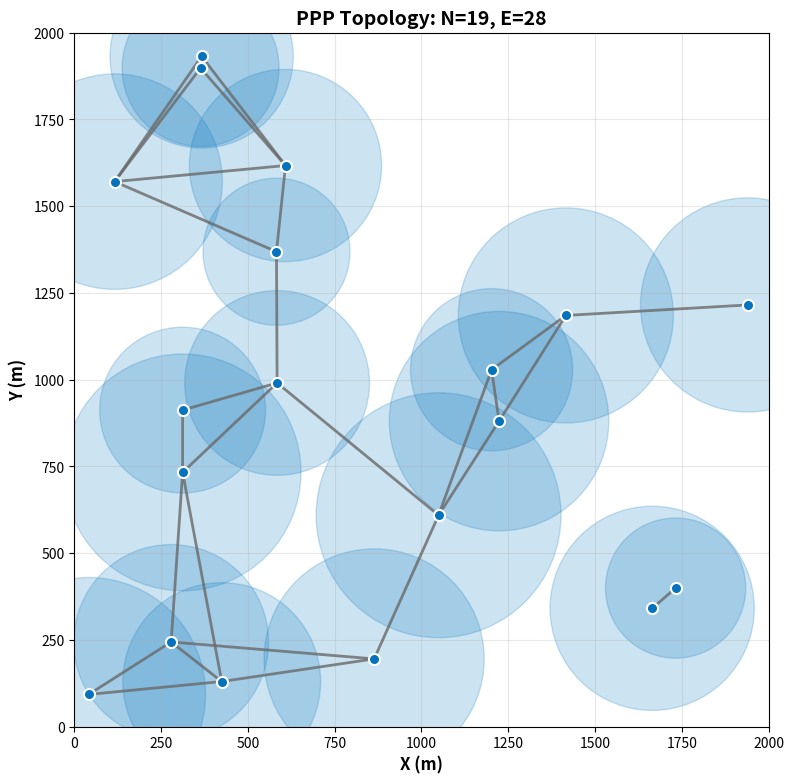

Recreate this plot in Python.
"""
空间拓扑生成器
基于泊松点过程(PPP)生成基站空间分布
支持面向对象和函数式两种接口
"""

import numpy as np
import networkx as nx
import matplotlib.pyplot as plt
from typing import List, Dict, Tuple, Optional
from scipy.spatial import distance_matrix, Voronoi, voronoi_plot_2d
from matplotlib.patches import Circle


class BaseStation:
    """基站类"""
    
    def __init__(self, station_id: int, x: float, y: float, coverage_radius: float):
        """
        初始化基站
        
        Parameters:
        -----------
        station_id : int
            基站ID
        x : float
            X坐标
        y : float
            Y坐标
        coverage_radius : float
            覆盖半径
        """
        self.id = station_id
        self.x = x
        self.y = y
        self.coverage_radius = coverage_radius
    
    def distance_to(self, other: 'BaseStation') -> float:
        """计算到另一个基站的距离"""
        return np.sqrt((self.x - other.x)**2 + (self.y - other.y)**2)
    
    def has_overlap_with(self, other: 'BaseStation') -> bool:
        """判断是否与另一个基站的覆盖范围重叠"""
        distance = self.distance_to(other)
        return distance < (self.coverage_radius + other.coverage_radius)
    
    def __repr__(self):
        return f"BS({self.id}, pos=({self.x:.1f}, {self.y:.1f}), r={self.coverage_radius})"


class SpatialTopology:
    """空间拓扑类"""
    
    def __init__(self, area_size: float, base_stations: List[BaseStation]):
        """
        初始化空间拓扑
        
        Parameters:
        -----------
        area_size : float
            区域边长（假设为正方形区域）
        base_stations : List[BaseStation]
            基站列表
        """
        self.area_size = area_size
        self.base_stations = base_stations
        self.num_stations = len(base_stations)
    
    def get_station(self, station_id: int) -> Optional[BaseStation]:
        """根据ID获取基站"""
        for bs in self.base_stations:
            if bs.id == station_id:
                return bs
        return None
    
    def get_all_positions(self) -> np.ndarray:
        """获取所有基站位置"""
        return np.array([[bs.x, bs.y] for bs in self.base_stations])
    
    def __repr__(self):
        return f"SpatialTopology(area={self.area_size}x{self.area_size}, stations={self.num_stations})"


class SpatialTopologyGenerator:
    """空间拓扑生成器 - 基于泊松点过程(PPP)
    
    使用原始 PPP 生成方法
    """
    
    def __init__(self, 
                 area_size: float = 1000.0,
                 density: float = 0.0001,
                 coverage_radius: float = 150.0,
                 coverage_std: float = 0.0,
                 random_seed: Optional[int] = None):
        """
        Parameters:
        -----------
        area_size : float
            区域边长（米）
        density : float
            基站密度（个/m²）
        coverage_radius : float
            覆盖半径均值（米）
        coverage_std : float
            覆盖半径标准差（米），0表示固定半径
        random_seed : int, optional
            随机种子
        """
        self.area_size = area_size
        self.density = density
        self.coverage_radius = coverage_radius
        self.coverage_std = coverage_std if coverage_std > 0 else 0
        self.random_seed = random_seed
        
        if random_seed is not None:
            np.random.seed(random_seed)
    
    def generate(self) -> SpatialTopology:
        """生成空间拓扑（PPP）- 使用原始方法"""
        # 使用原始 PPP 生成方法
        area = self.area_size * self.area_size
        expected_num = area * self.density
        num_stations = np.random.poisson(expected_num)
        
        if num_stations == 0:
            num_stations = 1
        
        # 生成基站位置
        bs_x = np.random.uniform(0, self.area_size, num_stations)
        bs_y = np.random.uniform(0, self.area_size, num_stations)
        bs_positions = np.vstack((bs_x, bs_y)).T
        
        # 生成覆盖半径
        if self.coverage_std > 0:
            coverage_radii = np.clip(
                np.random.normal(self.coverage_radius, self.coverage_std, num_stations),
                50, 2 * self.coverage_radius
            )
        else:
            coverage_radii = np.full(num_stations, self.coverage_radius)
        
        # 创建基站对象
        base_stations = [
            BaseStation(i, x, y, r)
            for i, (x, y, r) in enumerate(zip(bs_x, bs_y, coverage_radii))
        ]
        
        return SpatialTopology(self.area_size, base_stations)
    
    def generate_with_fixed_count(self, num_stations: int) -> SpatialTopology:
        """
        生成指定数量基站的空间拓扑
        
        Parameters:
        -----------
        num_stations : int
            基站数量
        
        Returns:
        --------
        SpatialTopology : 生成的空间拓扑对象
        """
        # 在区域内随机生成基站位置
        x_positions = np.random.uniform(0, self.area_size, num_stations)
        y_positions = np.random.uniform(0, self.area_size, num_stations)
        
        # 创建基站对象
        base_stations = [
            BaseStation(i, x, y, self.coverage_radius)
            for i, (x, y) in enumerate(zip(x_positions, y_positions))
        ]
        
        return SpatialTopology(self.area_size, base_stations)
    
    def generate_grid(self, grid_size: int) -> SpatialTopology:
        """
        生成网格状基站分布（用于测试）
        
        Parameters:
        -----------
        grid_size : int
            网格大小（每边基站数）
        
        Returns:
        --------
        SpatialTopology : 生成的空间拓扑对象
        """
        spacing = self.area_size / (grid_size + 1)
        base_stations = []
        
        station_id = 0
        for i in range(1, grid_size + 1):
            for j in range(1, grid_size + 1):
                x = i * spacing
                y = j * spacing
                base_stations.append(
                    BaseStation(station_id, x, y, self.coverage_radius)
                )
                station_id += 1
        
        return SpatialTopology(self.area_size, base_stations)


def generate_ppp_topology_direct(area_size=2000,
                                  lambda_bs=4e-6,
                                  coverage_radius_mean=300,
                                  coverage_radius_std=50,
                                  random_seed=5) -> nx.Graph:
    """
    直接生成 PPP 拓扑并返回 NetworkX 图（原始方法）
    
    Parameters:
    -----------
    area_size : float
        区域边长（米）
    lambda_bs : float
        基站密度（个/平方米）
    coverage_radius_mean : float
        覆盖半径均值（米）
    coverage_radius_std : float
        覆盖半径标准差（米）
    random_seed : int
        随机种子
    
    Returns:
    --------
    G : networkx.Graph
        生成的拓扑图，节点包含 'pos' 和 'coverage' 属性
    """
    np.random.seed(random_seed)
    
    # 1. 生成 PPP 基站
    num_bs = np.random.poisson(lambda_bs * area_size * area_size)
    if num_bs == 0:
        num_bs = 1
    
    bs_x = np.random.uniform(0, area_size, num_bs)
    bs_y = np.random.uniform(0, area_size, num_bs)
    bs_positions = np.vstack((bs_x, bs_y)).T
    coverage_radii = np.clip(np.random.normal(coverage_radius_mean, coverage_radius_std, num_bs),
                             50, 2 * coverage_radius_mean)
    
    # 2. 构建 NetworkX 图
    G = nx.Graph()
    for i, (x, y, r) in enumerate(zip(bs_x, bs_y, coverage_radii)):
        G.add_node(i, pos=(x, y), coverage=r)
    
    # 添加边：两基站距离 <= 覆盖半径之和
    dist_mat = distance_matrix(bs_positions, bs_positions)
    for i in range(num_bs):
        for j in range(i + 1, num_bs):
            if dist_mat[i, j] <= coverage_radii[i] + coverage_radii[j]:
                G.add_edge(i, j, distance=dist_mat[i, j])
    
    return G


def generate_ppp_topology(area_size=2000,
                          lambda_bs=4e-6,
                          coverage_radius_mean=300,
                          coverage_radius_std=50,
                          plot_voronoi=False,
                          plot_graph=False,
                          random_seed=5,
                          node_color='#0273bc',
                          coverage_alpha=0.2,
                          edge_color='dimgray',
                          return_spatial=False):
    """
    原始 PPP 拓扑生成函数（带可视化）
    
    Parameters:
    -----------
    area_size : float
        区域边长（米）
    lambda_bs : float
        基站密度（个/平方米）
    coverage_radius_mean : float
        覆盖半径均值（米）
    coverage_radius_std : float
        覆盖半径标准差（米）
    plot_voronoi : bool
        是否绘制 Voronoi 小区图
    plot_graph : bool
        是否绘制网络拓扑图
    random_seed : int
        随机种子
    node_color : str
        节点颜色
    coverage_alpha : float
        覆盖圆透明度
    edge_color : str
        边颜色
    return_spatial : bool
        是否同时返回 SpatialTopology 对象
    
    Returns:
    --------
    G : networkx.Graph 或 Tuple[networkx.Graph, SpatialTopology]
        如果 return_spatial=False，返回生成的拓扑图
        如果 return_spatial=True，返回 (图, SpatialTopology对象) 元组
    """
    np.random.seed(random_seed)
    
    # 生成基站
    num_bs = np.random.poisson(lambda_bs * area_size * area_size)
    if num_bs == 0:
        num_bs = 1
    
    bs_x = np.random.uniform(0, area_size, num_bs)
    bs_y = np.random.uniform(0, area_size, num_bs)
    bs_positions = np.vstack((bs_x, bs_y)).T
    coverage_radii = np.clip(
        np.random.normal(coverage_radius_mean, coverage_radius_std, num_bs),
        50, 2 * coverage_radius_mean
    )
    
    # 构建图
    G = nx.Graph()
    for i, (x, y, r) in enumerate(zip(bs_x, bs_y, coverage_radii)):
        G.add_node(i, pos=(x, y), coverage=r)
    
    # 添加边
    dist_mat = distance_matrix(bs_positions, bs_positions)
    for i in range(num_bs):
        for j in range(i + 1, num_bs):
            if dist_mat[i, j] <= coverage_radii[i] + coverage_radii[j]:
                G.add_edge(i, j, distance=dist_mat[i, j])
    
    # Voronoi 图
    if plot_voronoi and num_bs >= 4:
        try:
            vor = Voronoi(bs_positions)
            fig, ax = plt.subplots(figsize=(8, 8))
            voronoi_plot_2d(vor, ax=ax, show_vertices=False, 
                           line_colors='gray', line_width=1, line_alpha=0.6, point_size=0)
            for x, y, r in zip(bs_x, bs_y, coverage_radii):
                ax.plot(x, y, 'o', color=node_color, markersize=6)
                circle = Circle((x, y), radius=r, color=node_color, alpha=coverage_alpha)
                ax.add_patch(circle)
            ax.set_xlim(0, area_size)
            ax.set_ylim(0, area_size)
            ax.set_xlabel("X (m)", fontsize=12, fontweight='bold')
            ax.set_ylabel("Y (m)", fontsize=12, fontweight='bold')
            ax.set_title("PPP Base Stations with Voronoi Cells", fontsize=14, fontweight='bold')
            ax.set_aspect('equal')
            plt.grid(True, alpha=0.3)
            plt.tight_layout()
            plt.show()
        except:
            print("无法生成 Voronoi 图")
    
    # 拓扑图
    if plot_graph:
        fig, ax = plt.subplots(figsize=(8, 8))
        for i in G.nodes:
            x, y = G.nodes[i]['pos']
            r = G.nodes[i]['coverage']
            circle = Circle((x, y), radius=r, color=node_color, alpha=coverage_alpha, zorder=1)
            ax.add_patch(circle)
        for u, v in G.edges:
            x1, y1 = G.nodes[u]['pos']
            x2, y2 = G.nodes[v]['pos']
            ax.plot([x1, x2], [y1, y2], color=edge_color, linewidth=2, alpha=0.8, zorder=2)
        for i in G.nodes:
            x, y = G.nodes[i]['pos']
            ax.plot(x, y, 'o', color=node_color, markersize=8,
                   markeredgecolor='white', markeredgewidth=1.5, zorder=3)
        ax.set_xlim(0, area_size)
        ax.set_ylim(0, area_size)
        ax.set_xlabel("X (m)", fontsize=12, fontweight='bold')
        ax.set_ylabel("Y (m)", fontsize=12, fontweight='bold')
        ax.set_title(f"PPP Topology: N={G.number_of_nodes()}, E={G.number_of_edges()}", 
                    fontsize=14, fontweight='bold')
        ax.set_aspect('equal')
        plt.grid(True, alpha=0.3)
        plt.tight_layout()
        plt.show()
    
    # 如果需要返回 SpatialTopology 对象
    if return_spatial:
        # 创建 BaseStation 对象
        base_stations = [
            BaseStation(i, bs_x[i], bs_y[i], coverage_radii[i])
            for i in range(num_bs)
        ]
        spatial_topology = SpatialTopology(area_size, base_stations)
        return G, spatial_topology
    
    return G


if __name__ == '__main__':
    # 测试
    print("测试 PPP 生成...")
    G = generate_ppp_topology(
        area_size=2000,
        lambda_bs=4e-6,
        coverage_radius_mean=300,
        coverage_radius_std=50,
        plot_graph=True,
        random_seed=42
    )
    print(f"生成图: {G.number_of_nodes()} 节点，{G.number_of_edges()} 边")
